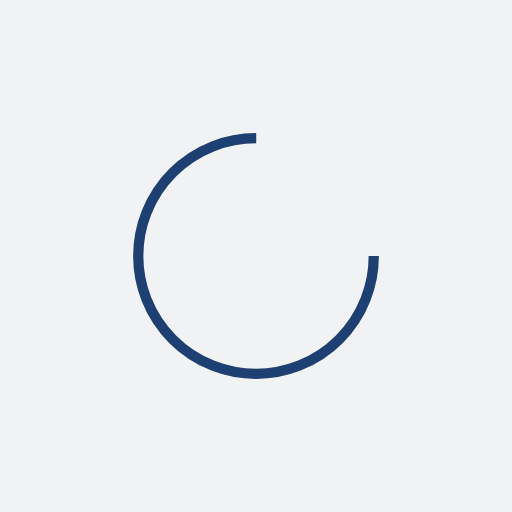
t = 0.00 s
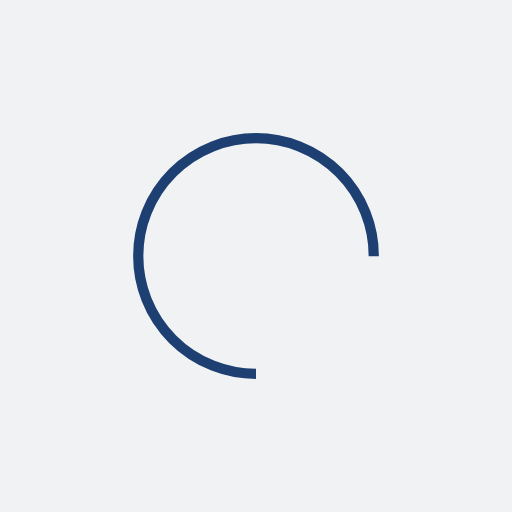
t = 0.25 s
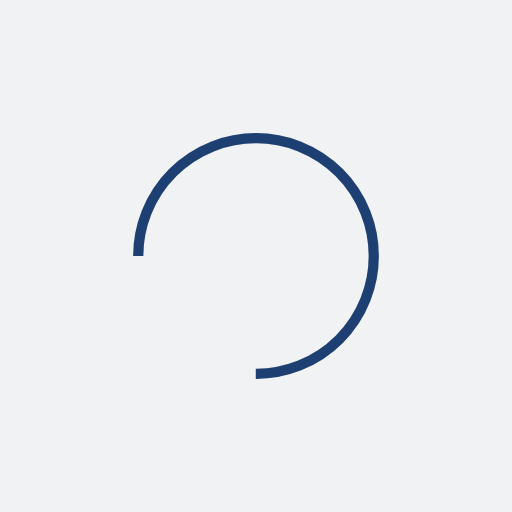
t = 0.50 s
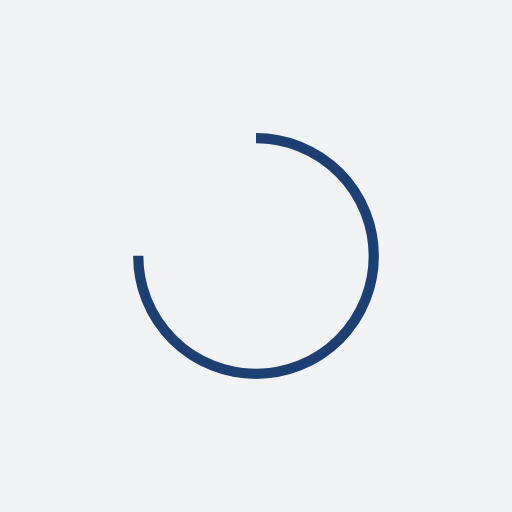
t = 0.75 s

The animated SVG that drew these frames (rendered in a browser with its animation timeline set to each time). Animation: 1 SMIL element (animateTransform=1); one cycle of 1.00 s, repeats indefinitely.

<?xml version="1.0" encoding="utf-8"?>
<svg xmlns="http://www.w3.org/2000/svg" xmlns:xlink="http://www.w3.org/1999/xlink" style="margin: auto; background: rgb(241, 242, 243); display: block; shape-rendering: auto;" width="200px" height="200px" viewBox="0 0 100 100" preserveAspectRatio="xMidYMid">
<circle cx="50" cy="50" fill="none" stroke="#1d3f72" stroke-width="2" r="23" stroke-dasharray="108.38494654884786 38.12831551628262">
  <animateTransform attributeName="transform" type="rotate" repeatCount="indefinite" dur="1s" values="0 50 50;360 50 50" keyTimes="0;1"></animateTransform>
</circle>
<!-- [ldio] generated by https://loading.io/ --></svg>
